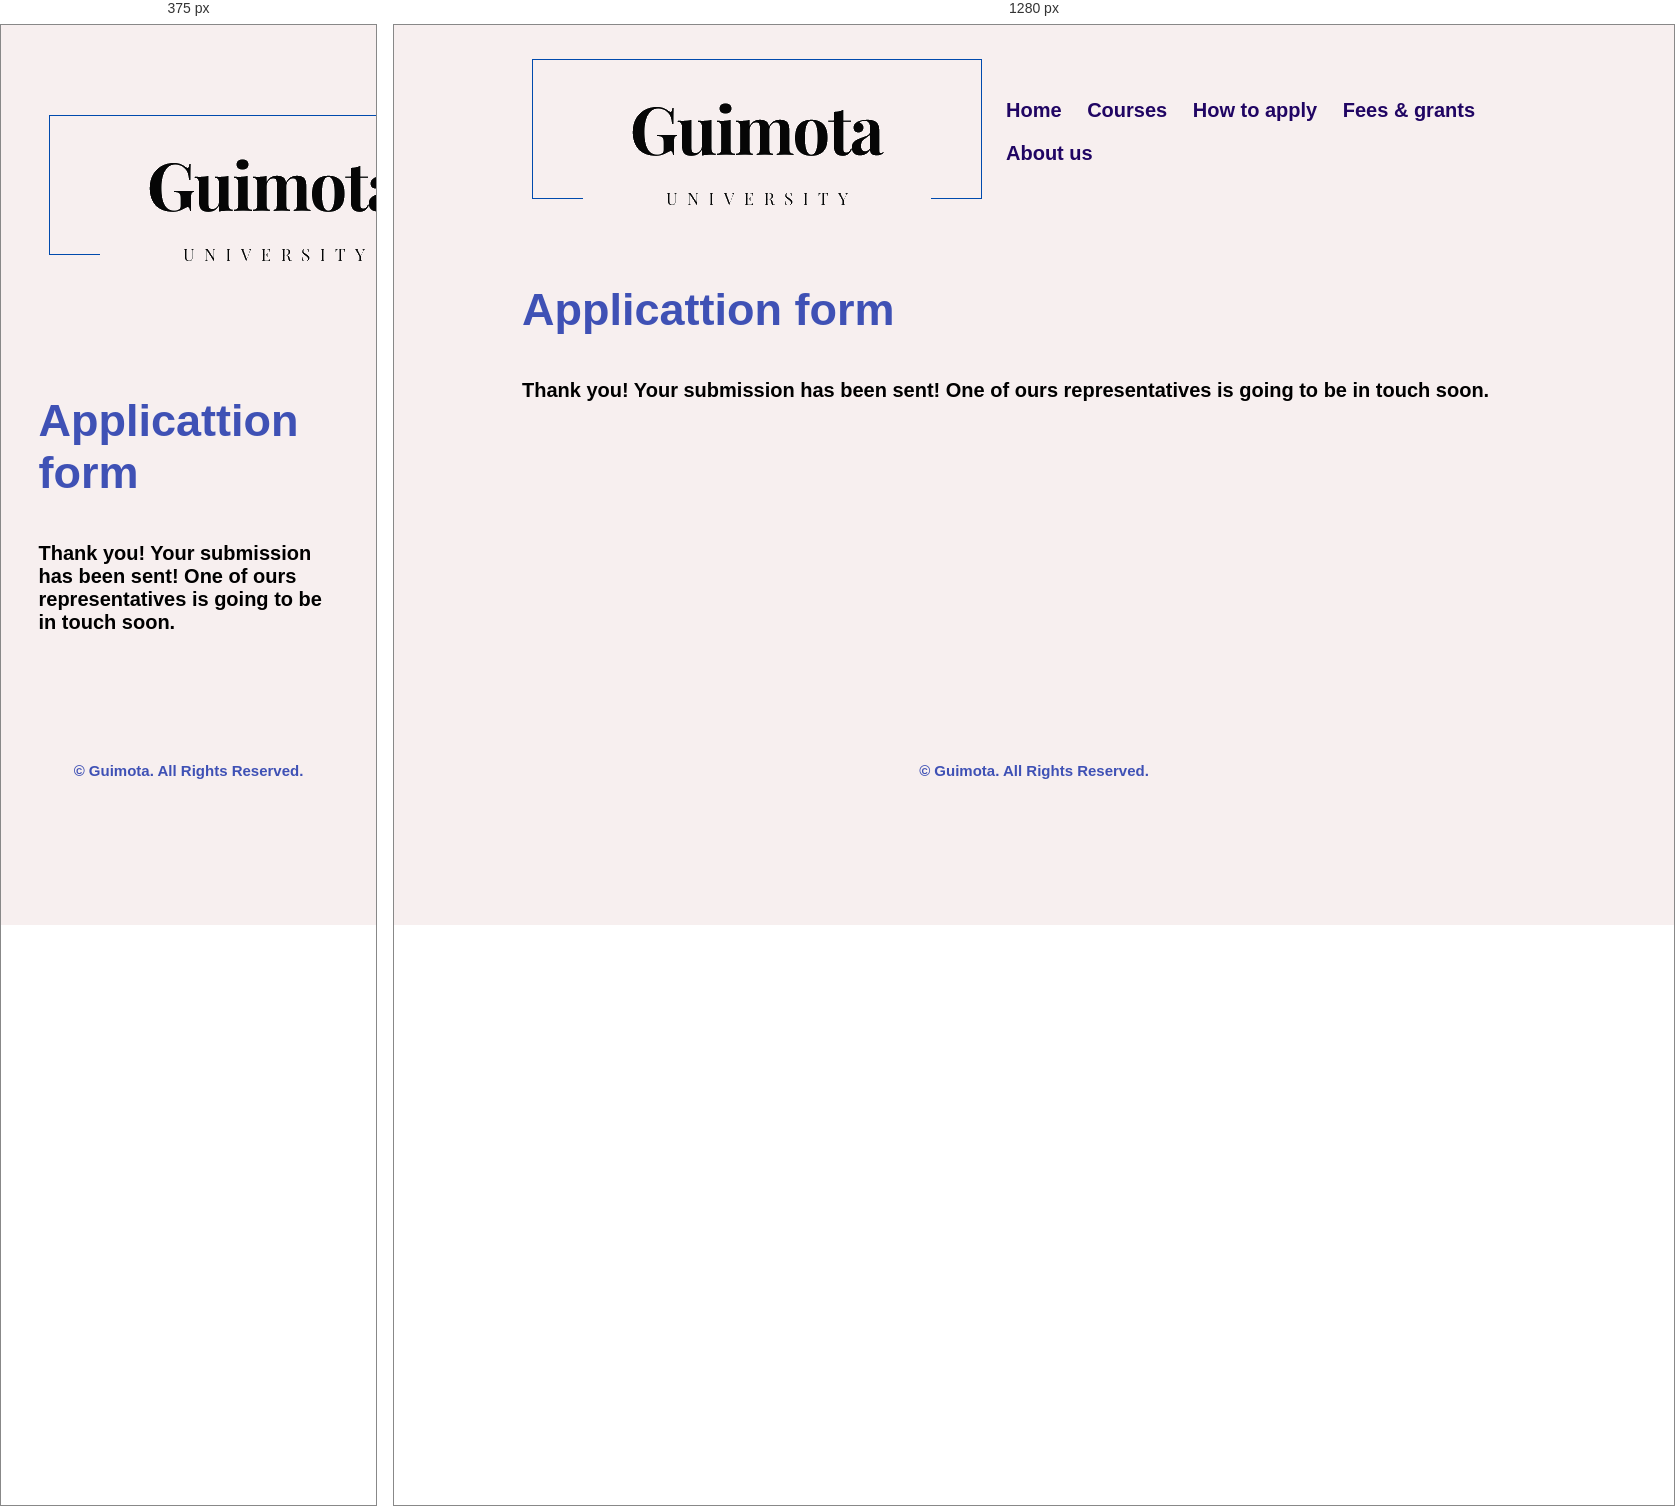
Rendered at 375 px and 1280 px, left to right.

<!-- file: message.html -->
<!DOCTYPE html>
<html>
    <head>
        <meta name=""viewport" content=""width=device-width, initial-scale="1.0">
        <title> Guimota University</title>
        <link rel="stylesheet" href="./css/main.css">
        <link rel="shortcut icon" href="./images/gene.png">

      
          
    </head>
    <body>
      
        <div class="header">
            <nav>
              <a href="index.html"><img src="./images/Guimota Logo.png"></a>
                <ul>
                  <li><a href="index.html">Home</a></li>
                  <li><a href="index.html">Courses</a></li>
                  <li><a href="index.html">How to apply</a></li>
                  <li><a href="index.html">Fees & grants</a></li>
                  <li><a href="index.html">About us</a></li>
                </ul>
            </nav>
            <div class="form1">
              <br><br><h1>Applicattion form</h1><br>
              <p class="application"> Thank you! Your submission has been sent! One of ours representatives is going to be in touch soon.</p>
        
                </form>
                  </table>
            </div>
            
        </div>
        <div class="botton">
          <br><p> © Guimota. All Rights Reserved.</p><br>
        </div>
            
    </body>
</html>

/* @media block from main.css */
@media only screen and (max-width: 600px) {
    .columns {
      width: 100%;
    }

    

